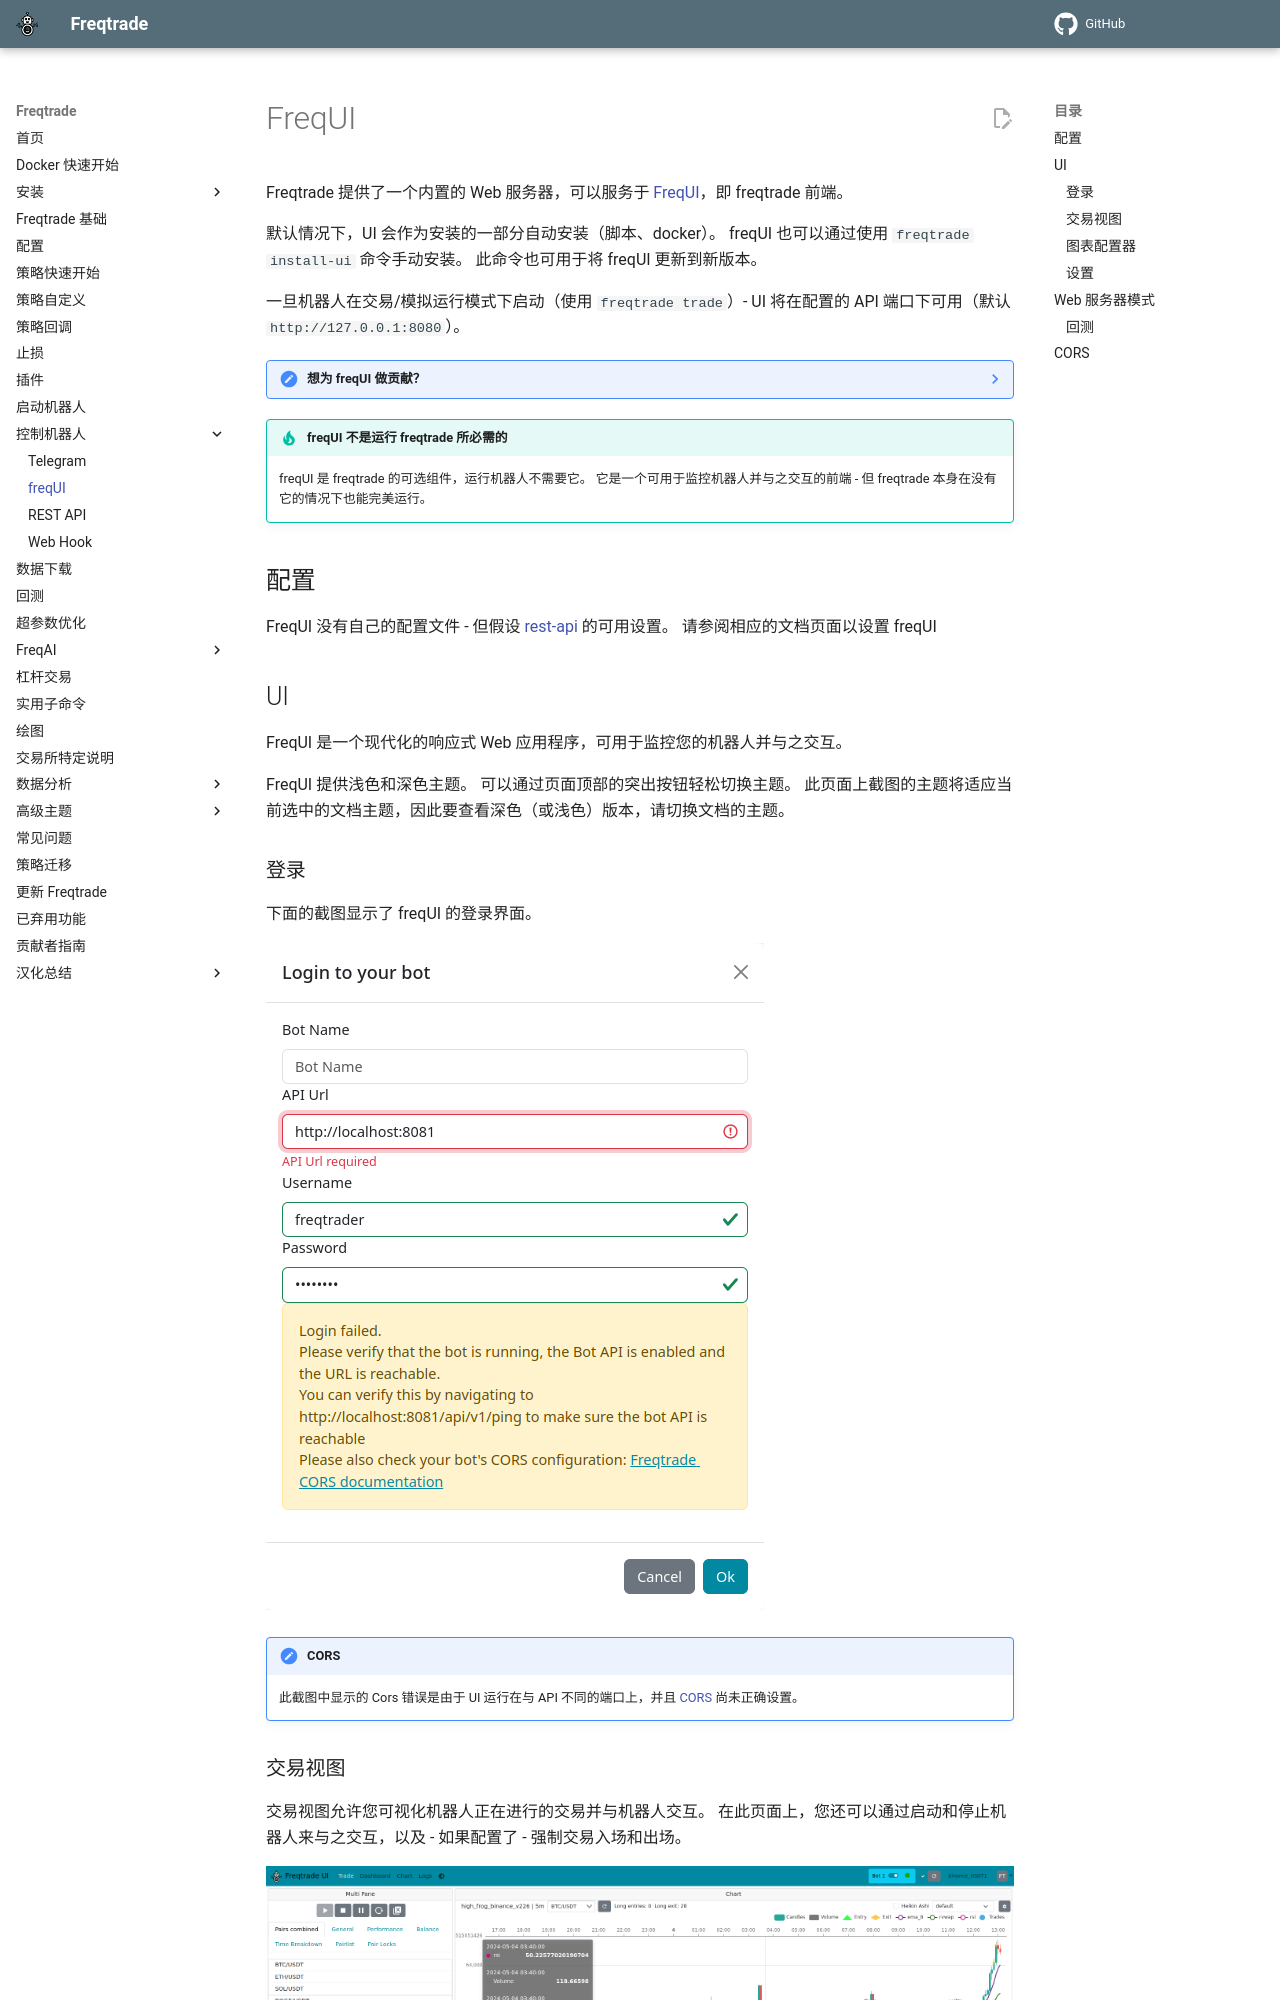

repository: brinsec/freqtrade · page: freq-ui/index.html · generator: mkdocs

# FreqUI

Freqtrade 提供了一个内置的 Web 服务器，可以服务于 [FreqUI](https://github.com/freqtrade/frequi)，即 freqtrade 前端。

默认情况下，UI 会作为安装的一部分自动安装（脚本、docker）。
freqUI 也可以通过使用 `freqtrade install-ui` 命令手动安装。
此命令也可用于将 freqUI 更新到新版本。

一旦机器人在交易/模拟运行模式下启动（使用 `freqtrade trade`）- UI 将在配置的 API 端口下可用（默认 `http://127.0.0.1:8080`）。

??? Note "想为 freqUI 做贡献？"
    开发者不应使用此方法，而应克隆相应的仓库，使用 [freqUI 仓库](https://github.com/freqtrade/frequi) 中描述的方法来获取 freqUI 的源代码。需要安装 node 才能构建前端。

!!! tip "freqUI 不是运行 freqtrade 所必需的"
    freqUI 是 freqtrade 的可选组件，运行机器人不需要它。
    它是一个可用于监控机器人并与之交互的前端 - 但 freqtrade 本身在没有它的情况下也能完美运行。

## 配置

FreqUI 没有自己的配置文件 - 但假设 [rest-api](rest-api.md) 的可用设置。
请参阅相应的文档页面以设置 freqUI

## UI

FreqUI 是一个现代化的响应式 Web 应用程序，可用于监控您的机器人并与之交互。

FreqUI 提供浅色和深色主题。
可以通过页面顶部的突出按钮轻松切换主题。
此页面上截图的主题将适应当前选中的文档主题，因此要查看深色（或浅色）版本，请切换文档的主题。
